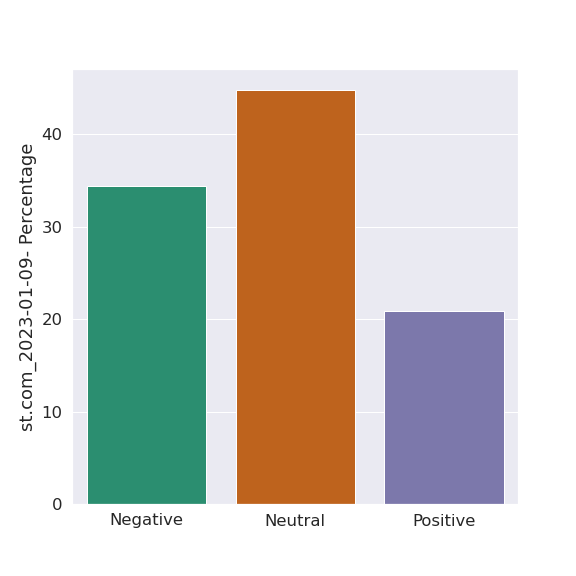

The file beside this chart, header and first rows:
Headline, label
The best stylish gifts for the men on yo…, 1
fitness deals from Amazon s New Year Sal…, 1
REBNY gala to return to seated affair in, 0
Prince Harry   Villain  Camilla s need t…, -1
Chick fil A urges customers to take acti…, -1
Old NASA satellite falling from sky this…, 0
Shawn Mendes ditches signature curls for…, 0
Letters to the Editor   Jan, 0
Lip service Larsa Pippen  Marcus Jordan …, 0
Dolly Parton joins  Call me Kat  to pay …, 0
Swearing in Boebert accused of cursing a…, -1
Sealed the deal  Selling Tampa  star off…, 1
The    best treadmills to upgrade your h…, 1
NY Post Sports Columnist Mark Cannizzaro…, 1
Where is the snow  Many regions dealing …, 0
Was right in our fingertips   Jets coach…, 0
A tale of two fights  Hamlin shows the b…, 1
Abbott says Biden border visit is  too l…, 1
Heroes  zeros from Jets  loss to Dolphin…, -1
Fumble Aaron Hernandez s fianc e accused…, 0
Our Scholars Contest for High School stu…, 0
So f ked up  EmRata curses Ellen DeGener…, 0
I got a      Chanel goodie bag from an N…, 1
The    best celestial themed luxury gift…, 1
Celine Dion fans protest at Rolling Ston…, -1
Cynical El Paso cleanup before Biden s v…, -1
Sephora announces its      birthday gift…, 1
Prince Harry accuses royal family of goi…, -1
Giants Week    report card  These reserv…, 0
Manhattan leasing data shows significant…, 0
History repeats Bolsonaro supporters sto…, 0
Heroes  zeros from Giants  loss to Eagle…, 1
Famed photographer lists stunning     M …, 1
Twitter employees battling misinformatio…, -1
Fresh bad news for kids makes pot legali…, -1
Hamline University professor fired for s…, -1
Hear this Jordan Peele bought Corey Feld…, 0
Why Mets remain Carlos Correa s most lik…, 0
Trending in Sports, 0
ConEd bilked the MTA on electric bills f…, 0
Knicks expecting these two key players b…, 0
Accuser Evelyn Yang expects  fuller exte…, 0
Two shot in NYC as suspects hit pedestri…, -1
Nonprofit CompletePlayground settles in …, 0
How Biden s failed death penalty campaig…, -1
The Post s Steve Cuozzo recalls    years…, 0
Bag  em up NYC grocers demand clampdown …, -1
Ex Virginia Tech soccer player who refus…, -1
Pregnant Keke Palmer says she  can t wai…, 0
NY COVID deaths spiked     in December  …, 0
The best of everything from The Post, 1
Woman eating raw salmon disgusts fellow …, -1
The encouraging reality around Giants en…, 1
Idaho murder arrest, -1
Catfishing  cop had history of messaging…, 0
Joy Behar Weighs in on Prince Harry Dram…, 1
Robert Saleh assesses the Jets season af…, -1
Tex mess Biden spends only three hours i…, -1
Hochul personally  putting the screws  t…, 0
Migrants plead with El Paso cops as they…, 0
... 103 more rows
